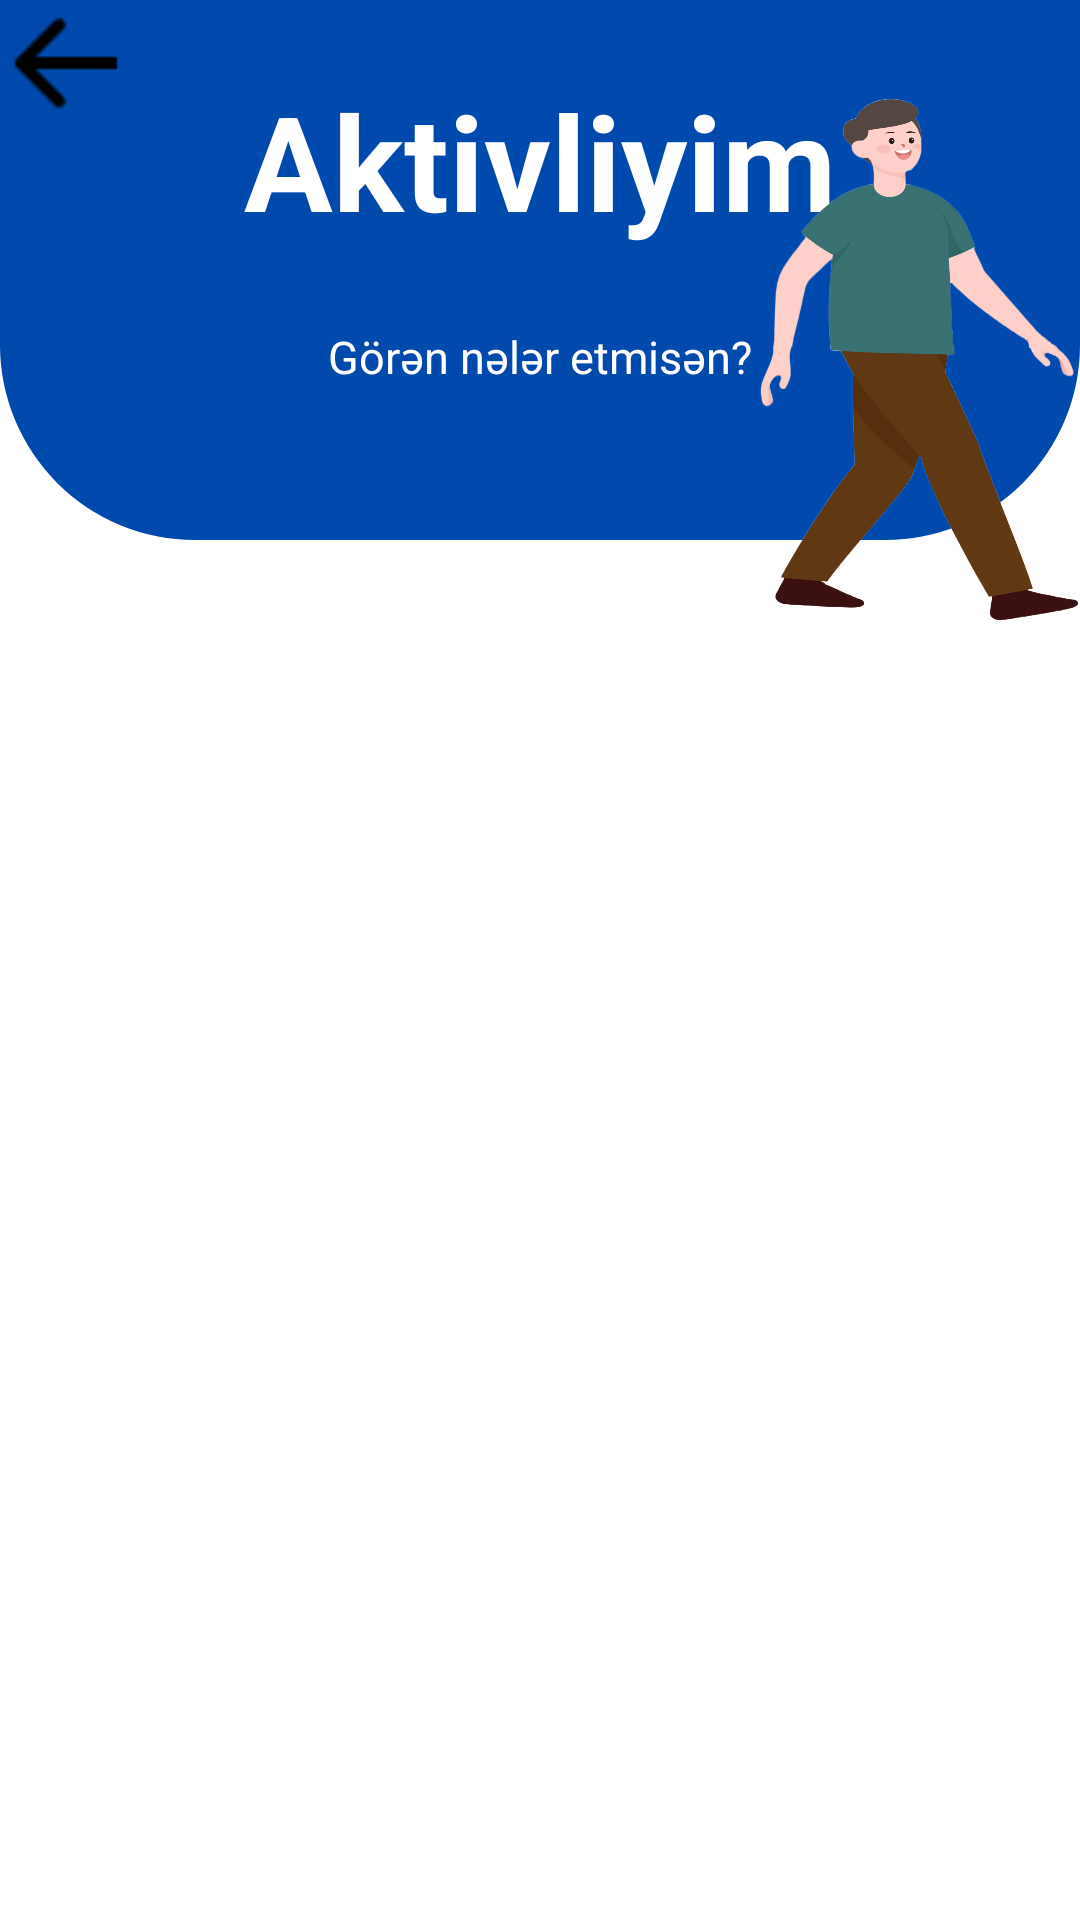

Here is an Android app screen rendered from its layout file. Give the layout XML and the strings, colors and styles it references.
<!-- AndroidManifest.xml: application theme Theme.MySocial -->
<!-- res/layout/fragment_activity.xml -->
<?xml version="1.0" encoding="utf-8"?>
<ScrollView xmlns:android="http://schemas.android.com/apk/res/android"
    xmlns:app="http://schemas.android.com/apk/res-auto"
    xmlns:tools="http://schemas.android.com/tools"
    android:layout_width="match_parent"
    android:layout_height="match_parent"
    android:fillViewport="true"
    tools:context=".fragment.ActivityFragment">

<androidx.constraintlayout.widget.ConstraintLayout
    android:layout_width="match_parent"
    android:layout_height="match_parent"
    >

    <androidx.constraintlayout.widget.ConstraintLayout
        android:id="@+id/constraintLayout14"
        android:layout_width="match_parent"

        android:layout_height="180dp"
        android:background="@drawable/blue2corner"
        app:layout_constraintEnd_toEndOf="parent"
        app:layout_constraintStart_toStartOf="parent"
        app:layout_constraintTop_toTopOf="parent">


        <TextView
            android:id="@+id/textView19"
            android:layout_width="wrap_content"
            android:layout_height="wrap_content"
            android:layout_marginTop="24dp"
            android:text="@string/aktivlik"
            android:textColor="@color/white"
            android:textSize="44dp"
            android:textStyle="bold"
            app:layout_constraintEnd_toEndOf="parent"
            app:layout_constraintStart_toStartOf="parent"
            app:layout_constraintTop_toTopOf="parent" />

        <TextView
            android:id="@+id/goBackActivity"
            android:layout_width="wrap_content"
            android:layout_height="wrap_content"
            android:layout_marginStart="3dp"
            android:layout_marginTop="3dp"
            android:drawableStart="@drawable/goback"
            app:layout_constraintStart_toStartOf="parent"
            app:layout_constraintTop_toTopOf="parent" />

        <TextView
            android:id="@+id/textView24"
            android:layout_width="wrap_content"
            android:layout_height="wrap_content"
            android:layout_marginTop="26dp"
            android:text="Görən nələr etmisən?"
            android:textColor="@color/white"
            android:textSize="15dp"
            app:layout_constraintEnd_toEndOf="parent"
            app:layout_constraintStart_toStartOf="parent"
            app:layout_constraintTop_toBottomOf="@+id/textView19" />
    </androidx.constraintlayout.widget.ConstraintLayout>

    <androidx.constraintlayout.widget.ConstraintLayout
        android:layout_width="113dp"
        android:elevation="10dp"

        android:layout_height="227dp"
        android:background="@drawable/download"
        app:layout_constraintEnd_toEndOf="parent"
        app:layout_constraintTop_toTopOf="parent">

    </androidx.constraintlayout.widget.ConstraintLayout>

    <androidx.recyclerview.widget.RecyclerView
        android:id="@+id/recyclerActivity"
        android:layout_width="match_parent"
        android:layout_height="0dp"
        android:layout_marginTop="4dp"
        app:layout_constraintBottom_toBottomOf="parent"
        app:layout_constraintEnd_toEndOf="parent"
        app:layout_constraintStart_toStartOf="parent"
        app:layout_constraintTop_toBottomOf="@+id/constraintLayout14" />


</androidx.constraintlayout.widget.ConstraintLayout>

</ScrollView>
<!-- resources referenced by this layout -->
<resources>
  <!-- drawable blue2corner (drawable) -->
  <?xml version="1.0" encoding="utf-8"?>
  <selector xmlns:android="http://schemas.android.com/apk/res/android">
  <item>
      <shape android:shape="rectangle">
          <corners android:bottomLeftRadius="65dp" android:bottomRightRadius="65dp">
  
          </corners>
          <solid android:color="#004AAD"></solid>
      </shape>
  </item>
  </selector>
  <!-- drawable download: png bitmap (drawable, 706836 bytes) -->
  <!-- drawable goback: png bitmap (drawable, 266 bytes) -->
  <string name="aktivlik">Aktivliyim</string>
  <style name="Theme.MySocial" parent="Theme.MaterialComponents.DayNight.NoActionBar">
          
          <item name="colorPrimary">@color/purple_500</item>
          <item name="colorPrimaryVariant">@color/purple_700</item>
          <item name="colorOnPrimary">@color/white</item>
          
          <item name="colorSecondary">@color/teal_200</item>
          <item name="colorSecondaryVariant">@color/teal_700</item>
          <item name="colorOnSecondary">@color/black</item>
          
          <item name="android:statusBarColor">?attr/colorPrimaryVariant</item>
          
      </style>
  <!-- not gathered from this repository: default colours our renderer supplied (Android Studio template values) -->
  <color name="purple_500">#FF6200EE</color>
  <color name="purple_700">#FF3700B3</color>
  <color name="teal_200">#FF03DAC5</color>
  <color name="teal_700">#FF018786</color>
  <color name="black">#FF000000</color>
  <color name="white">#FFFFFFFF</color>
</resources>
